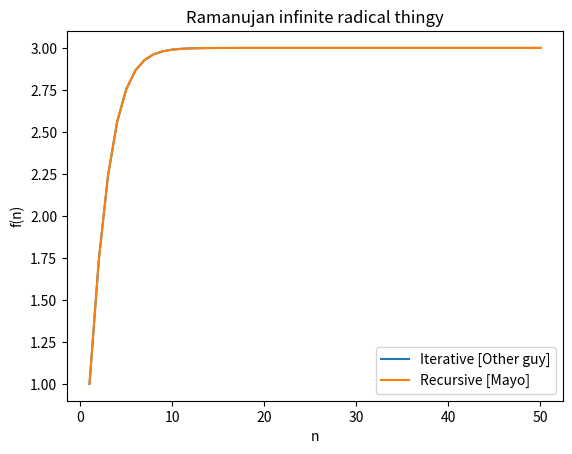

Reproduce this figure in Python.
import math

# Define f(n) := The result of the Ramanujan nested radical, truncated after n levels
# 
# This function has this property:
# f(n) = sqrt(1 + (n+1) * f(n+1))
#
# This is the way we will define our recursive version.
#
# I could also solve that for f(n+1) to get a version that doesn't have to have an
# inner function, but I didn't do that.

# Mayo's version
def function_recursive(n: int) -> float:
    # You can put a function in a function in Python, no problem.
    # Not sure about in Matlab.
    def inner_function(inner_n: int, max_n: int) -> float:
        if inner_n == max_n:
            # This is the stopping condition. If we're calculating "function(10)",
            # And we've gone from 1, to 2, to 3, ... and we're at 10 now,
            # We can stop
            return 1.0
        else:
            # Otherwise, we go on to the next layer
            
            return math.sqrt(1 + (inner_n + 1) * inner_function(inner_n + 1, max_n))
            #                                    ^^^^^^^^^^^^^^^^^^^^^^^^^^^^^^^^^^
            #                                    A function calling itself = recursion
    return inner_function(1, n)


# Some guy's iterative version from
# https://www.johndcook.com/blog/tag/ramanujan/
#
# A very important result from computer science: Every recursive algorithm (like what I did above)
# can be turned into an iterative algorithm (meaning something in a loop that does not have recursion).
#
# Iterative version is sometimes harder to understand than recursive version, but almost always
# performs better for computer-y reasons relating to "call stack depth limit".
# (In Python, for the particular kind of recursion I'm doing, this is not actually true, but that's not important here.)
def function_iterative(n):
    value = 1.0
    for number in range(n, 1, -1):
        value = math.sqrt(value * number + 1)
    return value


# Do some calculations
MAX_NUMBER = 50

x_values = list(range(1, MAX_NUMBER+1))
y_values_recursive = []
y_values_iterative = []

for n in x_values:
    y_values_recursive.append(function_recursive(n))
    y_values_iterative.append(function_iterative(n))

# Results
print(f"Did calculations from n=1 to n={MAX_NUMBER}")
print(f"f({MAX_NUMBER}) = {y_values_recursive[-1]} [recursive]")
print(f"f({MAX_NUMBER}) = {y_values_iterative[-1]} [iterative]")
print(f"Are all the results exactly the same? {y_values_recursive == y_values_iterative}")

# Let's plot it, why not.
import matplotlib.pyplot as plt
fig, ax = plt.subplots()
ax.plot(x_values, y_values_recursive, label="Iterative [Other guy]")
ax.plot(x_values, y_values_iterative, label="Recursive [Mayo]")
ax.set_xlabel("n")
ax.set_ylabel("f(n)")
ax.set_title("Ramanujan infinite radical thingy")
ax.legend()

# Plots are on top of each other.
plt.show()